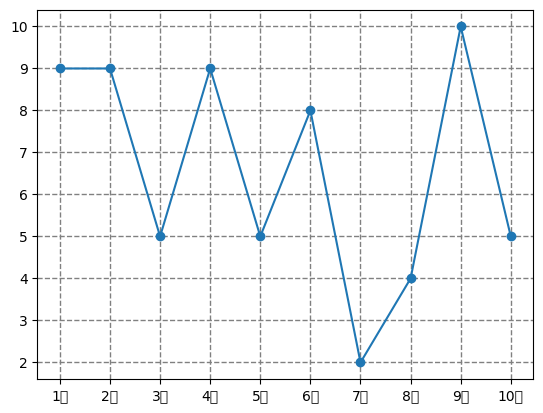

Python code for this plot:
#  设置坐标轴标题
#
# import matplotlib.pyplot as plt
# import pandas as pd
# plt.figure(num='温度',figsize=(10,4),facecolor='y')
# s=pd.date_range(start='2022-08-02',freq='D',periods=10)
# df=pd.DataFrame(data=[30,29,33,38,28,26,31,24,19,25],index=s,columns=['温度'])
# x=s
# y=df['温度']
# plt.rcParams['font.sans-serif']=['SimHei']
# plt.title('天气预报')
# plt.xlabel('日期')
# plt.ylabel('温度')
# plt.plot(x,y,marker='o',mfc='w')
# plt.show()

# 设置坐标轴刻度
# import matplotlib.pyplot as plt
# import random
# plt.rcParams['font.sans-serif']=['KaiTi']
# month=[str(i)+'月' for i in range(1,11)]
# x=[i for i in range(1,11)]
# y=[random.randint(1,10) for i in range(10)]#包含10
# plt.xticks(range(1,11),month)
# plt.yticks(range(1,11))
# plt.plot(x,y,marker='o')
# plt.show()


#设置坐标轴范围
# import matplotlib.pyplot as plt
# import random
# plt.rcParams['font.sans-serif']=['KaiTi']
# month=[str(i)+'月' for i in range(1,11)]
# x=[i for i in range(1,11)]
# y=[random.randint(1,10) for i in range(10)]#包含10
# plt.xticks(range(1,11),month)
# plt.yticks(range(1,11))
# plt.xlim(1,20)
# plt.ylim(1,20)
# plt.plot(x,y,marker='o')
# plt.show()


# 设置网格线
import matplotlib.pyplot as plt
import random
plt.rcParams['font.sans-serif']=['KaiTi']
month=[str(i)+'月' for i in range(1,11)]
x=[i for i in range(1,11)]
y=[random.randint(1,10) for i in range(10)]#包含10
plt.xticks(range(1,11),month)
plt.yticks(range(1,11))
plt.plot(x,y,marker='o')
plt.grid(color='0.5',linestyle='--',linewidth='1',axis='both')#x y both
plt.show()







